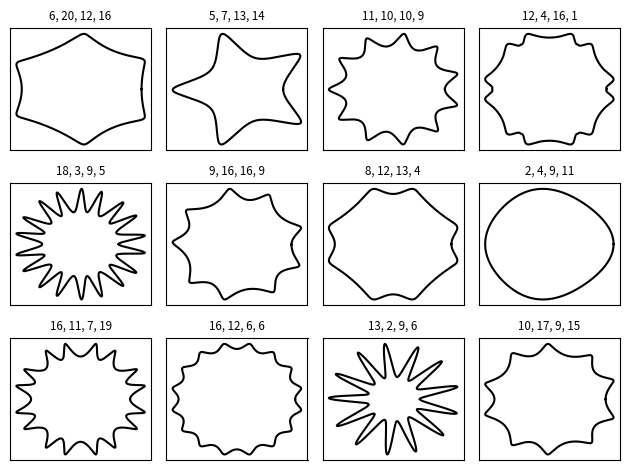

The script that saved this image:
"""working with figures"""

import numpy as np
import matplotlib.pyplot as plt

def plot1():
    """compositing multiple figures"""
    T = np.linspace(-np.pi, np.pi, 1024)
    grid_size = (4, 2)
    # define a grid of 4 rows and 2 cols
    plt.subplot2grid(grid_size, (0, 0), rowspan=3, colspan=1)
    plt.plot(np.sin(2 * T), np.cos(0.5 * T), c='k')

    plt.subplot2grid(grid_size, (0, 1), rowspan=3, colspan=1)
    plt.plot(np.cos(3 * T), np.sin(T), c='k')

    plt.subplot2grid(grid_size, (3, 0), rowspan=1, colspan=3)
    plt.plot(np.cos(5 * T), np.sin(7 * T), c='k')

    plt.tight_layout()
    plt.show()

def get_radius(T, params):
    """get_radius"""
    m, n_1, n_2, n_3 = params
    U = (m * T) / 4
    return (np.fabs(np.cos(U)) ** n_2 + np.fabs(np.sin(U)) ** n_3) ** (-1. / n_1)

def plot2():
    """add title to each subfigure"""
    grid_size = (3, 4)
    T = np.linspace(0, 2 * np.pi, 1024)

    for i in range(grid_size[0]):
        for j in range(grid_size[1]):
            params = np.random.random_integers(1, 20, size=4)
            R = get_radius(T, params)

            axes = plt.subplot2grid(grid_size, (i, j), rowspan=1, colspan=1)
            axes.get_xaxis().set_visible(False)
            axes.get_yaxis().set_visible(False)

            plt.plot(R * np.cos(T), R * np.sin(T), c='k')
            plt.title('%d, %d, %d, %d' % tuple(params), fontsize='small')

    plt.tight_layout()
    plt.show()

def plot3():
    """an alternative way to composite figures"""
    T = np.linspace(-np.pi, np.pi, 1024)
    fig, (ax0, ax1) = plt.subplots(ncols=2)
    ax0.plot(np.sin(2 * T), np.cos(0.5 * T), c='k')
    ax1.plot(np.cos(3 * T), np.sin(T), c='k')
    plt.show()

def plot4():
    """scaling both the axes equally"""
    T = np.linspace(0, 2 * np.pi, 1024)
    # plt.plot(2. * np.cos(T), np.sin(T), c='k', lw=3.)
    plt.plot(np.cos(T), 2. * np.sin(T), c='k', lw=3.)
    plt.axes().set_aspect('equal')
    plt.show()

def plot5():
    """setting an axis range"""
    X = np.linspace(-6, 6, 2014)
    plt.ylim(-.5, 1.5)
    plt.plot(X, np.sinc(X), c='k')
    plt.show()

def plot6():
    """setting the aspect ratio"""
    X = np.linspace(-6, 6, 1024)
    Y1, Y2 = np.sinc(X), np.cos(X)

    plt.figure(figsize=(10.24, 2.56))
    plt.plot(X, Y2, c='.75', lw=3.)
    plt.plot(X, Y1, c='k', lw=3.)
    plt.show()

plot2()
